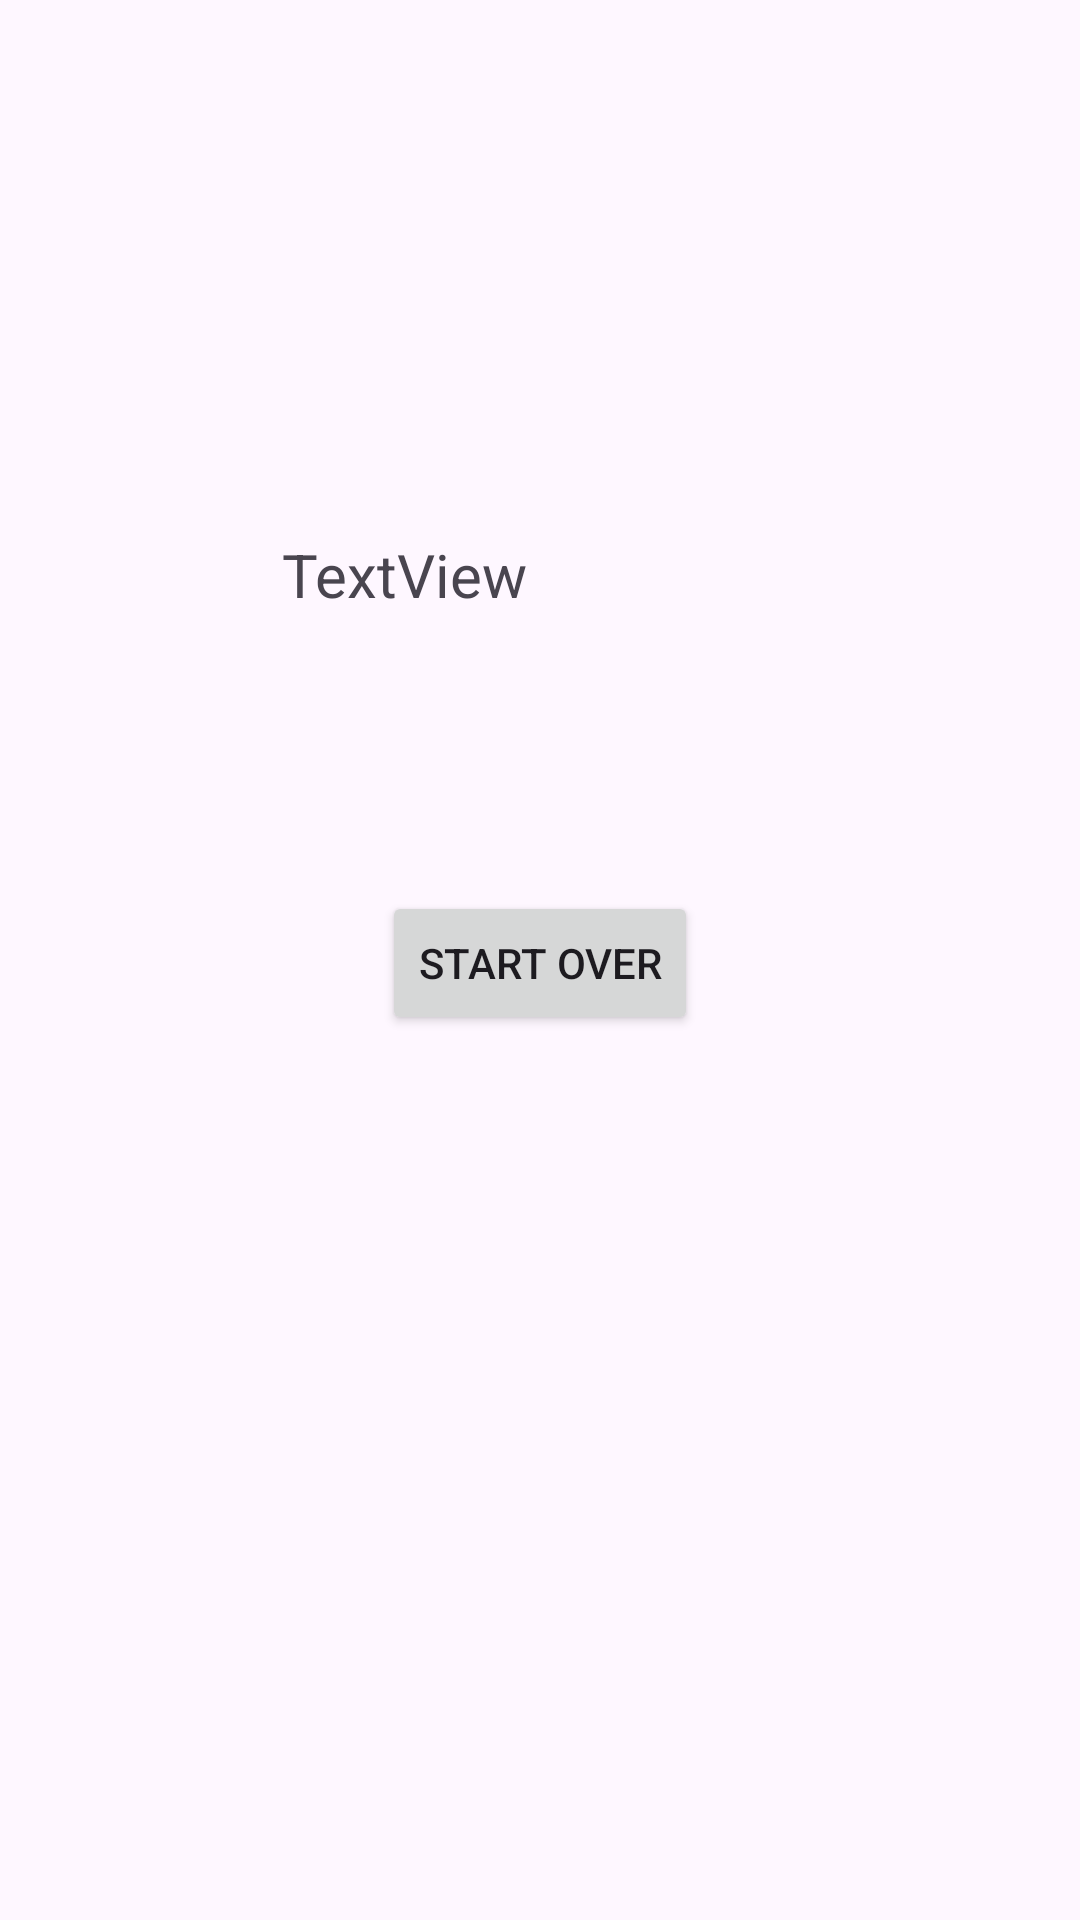

Produce the Android XML layout that renders to this screen, including the resource entries it uses.
<!-- AndroidManifest.xml: application theme Theme.Quiz_app -->
<!-- res/layout/activity_result_page.xml -->
<?xml version="1.0" encoding="utf-8"?>

<RelativeLayout xmlns:android="http://schemas.android.com/apk/res/android"
    xmlns:app="http://schemas.android.com/apk/res-auto"
    xmlns:tools="http://schemas.android.com/tools"
    android:layout_width="match_parent"
    android:layout_height="match_parent"
    tools:context=".ResultPage">

    <TextView
        android:id="@+id/textView4"
        android:layout_width="wrap_content"
        android:layout_height="wrap_content"
        android:layout_alignParentStart="true"
        android:layout_alignParentTop="true"
        android:layout_centerHorizontal="true"
        android:layout_marginStart="94dp"
        android:layout_marginTop="178dp"
        android:text="TextView"
        android:textSize="20sp" />

    <Button
        android:id="@+id/button4"
        android:layout_width="wrap_content"
        android:layout_height="wrap_content"
        android:layout_alignParentTop="true"
        android:layout_centerHorizontal="true"
        android:layout_marginTop="297dp"
        android:text="Start Over" />
</RelativeLayout>
<!-- resources referenced by this layout -->
<resources>
  <style name="Theme.Quiz_app" parent="Base.Theme.Quiz_app" />
  <style name="Base.Theme.Quiz_app" parent="Theme.Material3.DayNight.NoActionBar">
          
          
      </style>
</resources>
